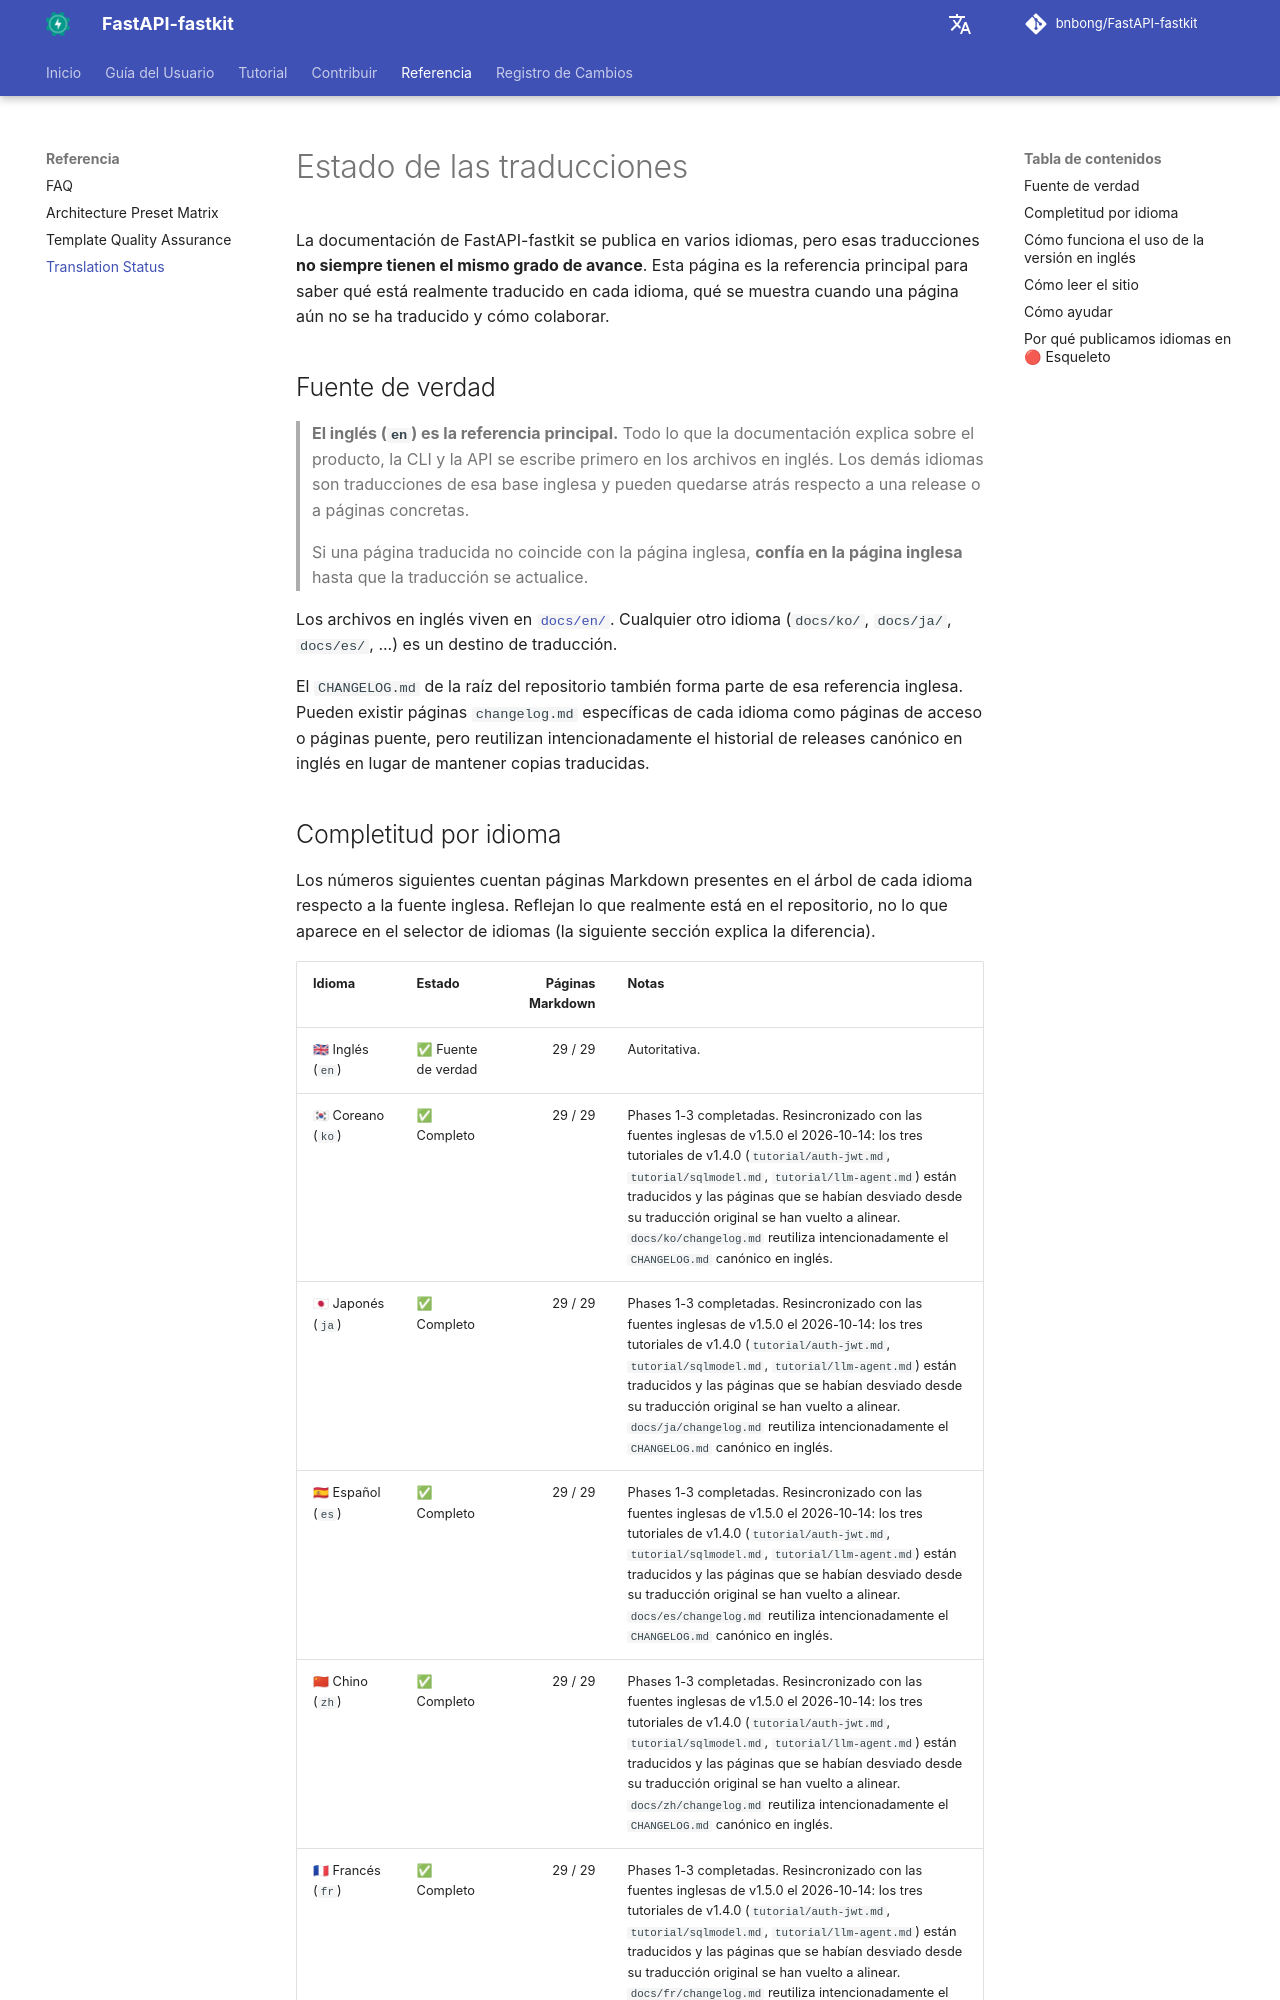

repository: bnbong/FastAPI-fastkit · page: es/reference/translation-status/index.html · generator: mkdocs

# Estado de las traducciones

La documentación de FastAPI-fastkit se publica en varios idiomas, pero esas traducciones **no siempre tienen el mismo grado de avance**. Esta página es la referencia principal para saber qué está realmente traducido en cada idioma, qué se muestra cuando una página aún no se ha traducido y cómo colaborar.

## Fuente de verdad

> **El inglés (`en`) es la referencia principal.** Todo lo que la documentación explica sobre el producto, la CLI y la API se escribe primero en los archivos en inglés. Los demás idiomas son traducciones de esa base inglesa y pueden quedarse atrás respecto a una release o a páginas concretas.
>
> Si una página traducida no coincide con la página inglesa, **confía en la página inglesa** hasta que la traducción se actualice.

Los archivos en inglés viven en [`docs/en/`](https://github.com/bnbong/FastAPI-fastkit/tree/main/docs/en). Cualquier otro idioma (`docs/ko/`, `docs/ja/`, `docs/es/`, ...) es un destino de traducción.

El `CHANGELOG.md` de la raíz del repositorio también forma parte de esa referencia inglesa. Pueden existir páginas `changelog.md` específicas de cada idioma como páginas de acceso o páginas puente, pero reutilizan intencionadamente el historial de releases canónico en inglés en lugar de mantener copias traducidas.
